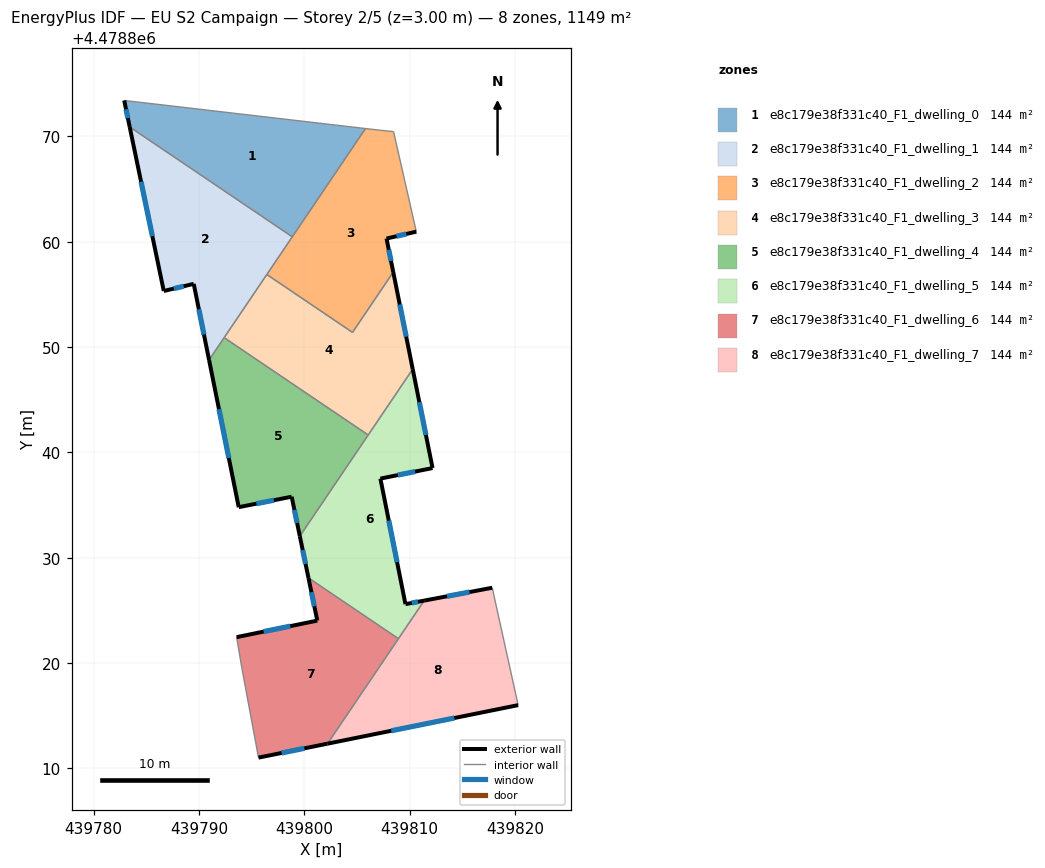
=== STOREY PLAN SPEC (per zone: floor XY polygon, exterior-wall plan segments, windows/doors) ===
zone 1: e8c179e38f331c40_F1_dwelling_0  (143.7 m²)
  floor: (439805.80, 4478870.75) (439798.85, 4478860.47) (439783.41, 4478870.90) (439782.89, 4478873.41)
  exterior wall: (439782.89, 4478873.41) – (439783.41, 4478870.90)  [2.6 m]
    window: (439783.07, 4478872.57) – (439783.24, 4478871.74)  [0.8 m²]
  interior walls: 3
zone 2: e8c179e38f331c40_F1_dwelling_1  (143.7 m²)
  floor: (439798.85, 4478860.47) (439790.95, 4478848.77) (439789.49, 4478856.00) (439786.65, 4478855.32) (439783.41, 4478870.90)
  exterior wall: (439786.65, 4478855.32) – (439789.49, 4478856.00)  [2.9 m]
    window: (439787.60, 4478855.55) – (439788.54, 4478855.77)  [1.0 m²]
  exterior wall: (439783.41, 4478870.90) – (439786.65, 4478855.32)  [15.9 m]
    window: (439784.50, 4478865.69) – (439785.57, 4478860.53)  [5.2 m²]
  exterior wall: (439789.49, 4478856.00) – (439790.95, 4478848.77)  [7.4 m]
    window: (439789.98, 4478853.58) – (439790.46, 4478851.19)  [2.4 m²]
  interior walls: 4
zone 3: e8c179e38f331c40_F1_dwelling_2  (143.7 m²)
  floor: (439808.47, 4478870.45) (439810.63, 4478860.96) (439807.80, 4478860.30) (439808.44, 4478857.11) (439804.57, 4478851.39) (439796.44, 4478856.89) (439805.80, 4478870.75) (439807.17, 4478870.59)
  exterior wall: (439807.80, 4478860.30) – (439810.63, 4478860.96)  [2.9 m]
    window: (439808.75, 4478860.52) – (439809.69, 4478860.74)  [1.0 m²]
  exterior wall: (439808.44, 4478857.11) – (439807.80, 4478860.30)  [3.3 m]
    window: (439808.23, 4478858.18) – (439808.02, 4478859.24)  [1.1 m²]
  interior walls: 7
zone 4: e8c179e38f331c40_F1_dwelling_3  (143.7 m²)
  floor: (439808.44, 4478857.11) (439810.29, 4478847.90) (439806.06, 4478841.65) (439792.38, 4478850.89) (439796.44, 4478856.89) (439804.57, 4478851.39)
  exterior wall: (439810.29, 4478847.90) – (439808.44, 4478857.11)  [9.4 m]
    window: (439809.67, 4478850.98) – (439809.06, 4478854.03)  [3.1 m²]
  interior walls: 5
zone 5: e8c179e38f331c40_F1_dwelling_4  (143.7 m²)
  floor: (439806.06, 4478841.65) (439799.57, 4478832.04) (439798.79, 4478835.79) (439793.77, 4478834.79) (439790.95, 4478848.77) (439792.38, 4478850.89)
  exterior wall: (439798.79, 4478835.79) – (439799.57, 4478832.04)  [3.8 m]
    window: (439799.05, 4478834.53) – (439799.31, 4478833.29)  [1.3 m²]
  exterior wall: (439793.77, 4478834.79) – (439798.79, 4478835.79)  [5.1 m]
    window: (439795.45, 4478835.13) – (439797.11, 4478835.45)  [1.7 m²]
  exterior wall: (439790.95, 4478848.77) – (439793.77, 4478834.79)  [14.3 m]
    window: (439791.89, 4478844.10) – (439792.83, 4478839.47)  [4.7 m²]
  interior walls: 3
zone 6: e8c179e38f331c40_F1_dwelling_5  (143.7 m²)
  floor: (439810.29, 4478847.90) (439812.17, 4478838.51) (439807.22, 4478837.51) (439809.60, 4478825.59) (439811.38, 4478825.92) (439808.93, 4478822.30) (439800.39, 4478828.08) (439799.57, 4478832.04)
  exterior wall: (439799.57, 4478832.04) – (439800.39, 4478828.08)  [4.0 m]
    window: (439799.84, 4478830.72) – (439800.11, 4478829.40)  [1.3 m²]
  exterior wall: (439812.17, 4478838.51) – (439810.29, 4478847.90)  [9.6 m]
    window: (439811.54, 4478841.65) – (439810.92, 4478844.76)  [3.2 m²]
  exterior wall: (439807.22, 4478837.51) – (439812.17, 4478838.51)  [5.1 m]
    window: (439808.88, 4478837.84) – (439810.52, 4478838.17)  [1.7 m²]
  exterior wall: (439809.60, 4478825.59) – (439807.22, 4478837.51)  [12.2 m]
    window: (439808.80, 4478829.57) – (439808.02, 4478833.52)  [4.0 m²]
  exterior wall: (439811.38, 4478825.92) – (439809.60, 4478825.59)  [1.8 m]
    window: (439810.78, 4478825.81) – (439810.19, 4478825.70)  [0.6 m²]
  interior walls: 4
zone 7: e8c179e38f331c40_F1_dwelling_6  (143.7 m²)
  floor: (439808.93, 4478822.30) (439802.20, 4478812.34) (439795.65, 4478811.01) (439794.07, 4478819.50) (439793.57, 4478822.45) (439801.23, 4478824.02) (439800.39, 4478828.08)
  exterior wall: (439801.23, 4478824.02) – (439793.57, 4478822.45)  [7.8 m]
    window: (439798.67, 4478823.50) – (439796.13, 4478822.98)  [2.6 m²]
  exterior wall: (439800.39, 4478828.08) – (439801.23, 4478824.02)  [4.1 m]
    window: (439800.67, 4478826.72) – (439800.95, 4478825.38)  [1.4 m²]
  exterior wall: (439795.65, 4478811.01) – (439802.20, 4478812.34)  [6.7 m]
    window: (439797.84, 4478811.45) – (439800.01, 4478811.89)  [2.2 m²]
  interior walls: 4
zone 8: e8c179e38f331c40_F1_dwelling_7  (143.7 m²)
  floor: (439817.84, 4478827.14) (439820.30, 4478816.00) (439802.20, 4478812.34) (439811.38, 4478825.92)
  exterior wall: (439817.84, 4478827.14) – (439811.38, 4478825.92)  [6.6 m]
    window: (439815.68, 4478826.73) – (439813.54, 4478826.33)  [2.2 m²]
  exterior wall: (439802.20, 4478812.34) – (439820.30, 4478816.00)  [18.5 m]
    window: (439808.25, 4478813.56) – (439814.25, 4478814.77)  [6.1 m²]
  interior walls: 3

=== DERIVED (storey summary) ===
Building: EU S2 Campaign
Storey: 2 of 5  (floor level z = 3.00 m)
Storey gross floor area: 1149.3 m²
Zones on this storey: 8
  - e8c179e38f331c40_F1_dwelling_0: floor 143.7 m²; exterior wall 2.6 m (7.7 m²); 1 window(s) 0.8 m²; WWR 11.0%
  - e8c179e38f331c40_F1_dwelling_1: floor 143.7 m²; exterior wall 26.2 m (78.6 m²); 3 window(s) 8.6 m²; WWR 11.0%
  - e8c179e38f331c40_F1_dwelling_2: floor 143.7 m²; exterior wall 6.2 m (18.5 m²); 2 window(s) 2.0 m²; WWR 11.0%
  - e8c179e38f331c40_F1_dwelling_3: floor 143.7 m²; exterior wall 9.4 m (28.2 m²); 1 window(s) 3.1 m²; WWR 11.0%
  - e8c179e38f331c40_F1_dwelling_4: floor 143.7 m²; exterior wall 23.2 m (69.6 m²); 3 window(s) 7.6 m²; WWR 11.0%
  - e8c179e38f331c40_F1_dwelling_5: floor 143.7 m²; exterior wall 32.6 m (97.9 m²); 5 window(s) 10.8 m²; WWR 11.0%
  - e8c179e38f331c40_F1_dwelling_6: floor 143.7 m²; exterior wall 18.6 m (55.9 m²); 3 window(s) 6.1 m²; WWR 11.0%
  - e8c179e38f331c40_F1_dwelling_7: floor 143.7 m²; exterior wall 25.0 m (75.1 m²); 2 window(s) 8.3 m²; WWR 11.0%
Zone adjacency (shared interzone walls):
  - e8c179e38f331c40_F1_dwelling_0 ↔ e8c179e38f331c40_F1_dwelling_1
  - e8c179e38f331c40_F1_dwelling_0 ↔ e8c179e38f331c40_F1_dwelling_2
  - e8c179e38f331c40_F1_dwelling_1 ↔ e8c179e38f331c40_F1_dwelling_2
  - e8c179e38f331c40_F1_dwelling_1 ↔ e8c179e38f331c40_F1_dwelling_3
  - e8c179e38f331c40_F1_dwelling_1 ↔ e8c179e38f331c40_F1_dwelling_4
  - e8c179e38f331c40_F1_dwelling_2 ↔ e8c179e38f331c40_F1_dwelling_3
  - e8c179e38f331c40_F1_dwelling_3 ↔ e8c179e38f331c40_F1_dwelling_4
  - e8c179e38f331c40_F1_dwelling_3 ↔ e8c179e38f331c40_F1_dwelling_5
  - e8c179e38f331c40_F1_dwelling_4 ↔ e8c179e38f331c40_F1_dwelling_5
  - e8c179e38f331c40_F1_dwelling_5 ↔ e8c179e38f331c40_F1_dwelling_6
  - e8c179e38f331c40_F1_dwelling_5 ↔ e8c179e38f331c40_F1_dwelling_7
  - e8c179e38f331c40_F1_dwelling_6 ↔ e8c179e38f331c40_F1_dwelling_7